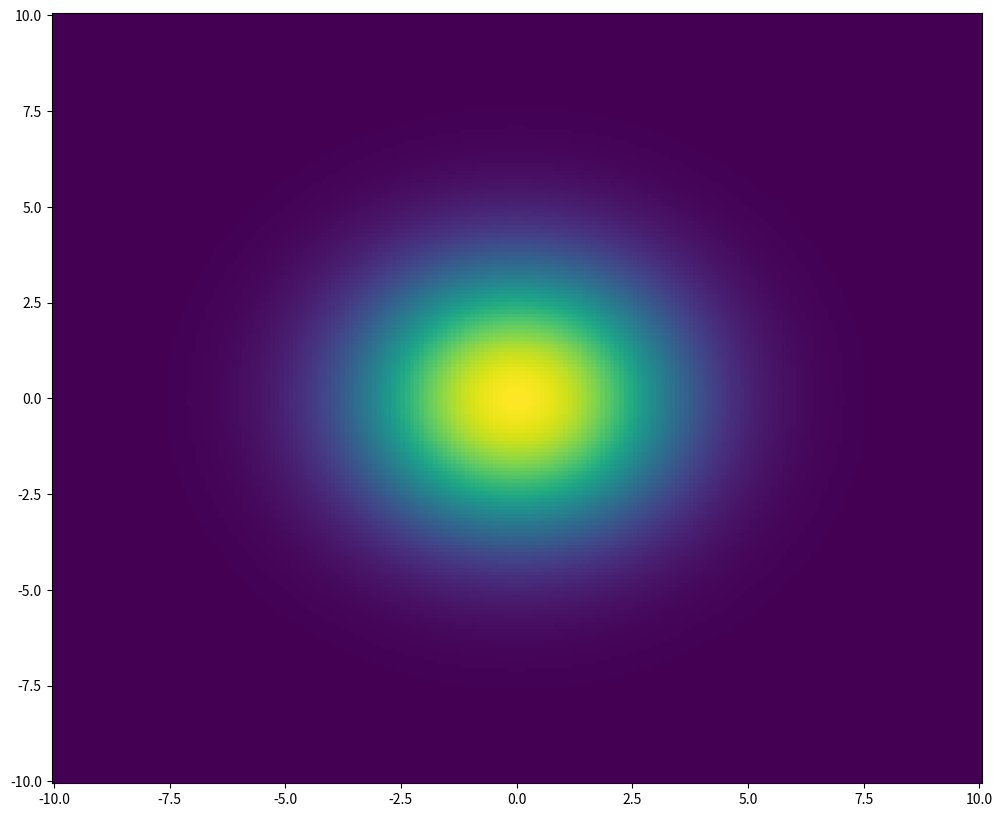

The matplotlib source for this figure: (Note: this script raises an exception after producing the figure.)
from __future__ import division
import numpy as np
import matplotlib.pyplot as plt
from mpl_toolkits.mplot3d import axes3d
from matplotlib import cm



#X, Y, Z = axes3d.get_test_data(0.05)
X = np.linspace(-10, 10, 200)
Y = np.linspace(-10, 10, 200)
X, Y = np.meshgrid(X, Y)
G = np.exp(-(X**2 + Y**2)/10)
Z = np.sin(G)


fig = plt.figure(figsize=(12,10))
ax1 = fig.add_subplot(1,1,1)

pcm = ax1.pcolormesh(X, Y, Z)
'''
ax1 = fig.add_subplot(1,1,1, projection='3d')
surf = ax1.plot_surface(X, Y, Z, rstride=8, cstride=8, alpha=0.3)
cset = ax1.contour(X, Y, Z, zdir='z', offset=-1.5, cmap=cm.coolwarm)
cset = ax1.contour(X, Y, Z, zdir='x', offset=-10, cmap=cm.coolwarm)
cset = ax1.contour(X, Y, Z, zdir='y', offset=10, cmap=cm.coolwarm)

ax1.set_xlabel('X')
ax1.set_ylabel('Y')
ax1.set_zlabel('Z')
ax1.set_zlim(-1.5, 1.5)

#surf.set_array(Z)
'''
#plt.show()


for tstep in xrange(1,100):
    Z = np.sin( tstep*0.01*G )
    pcm.set_array(Z)
    plt.draw()
